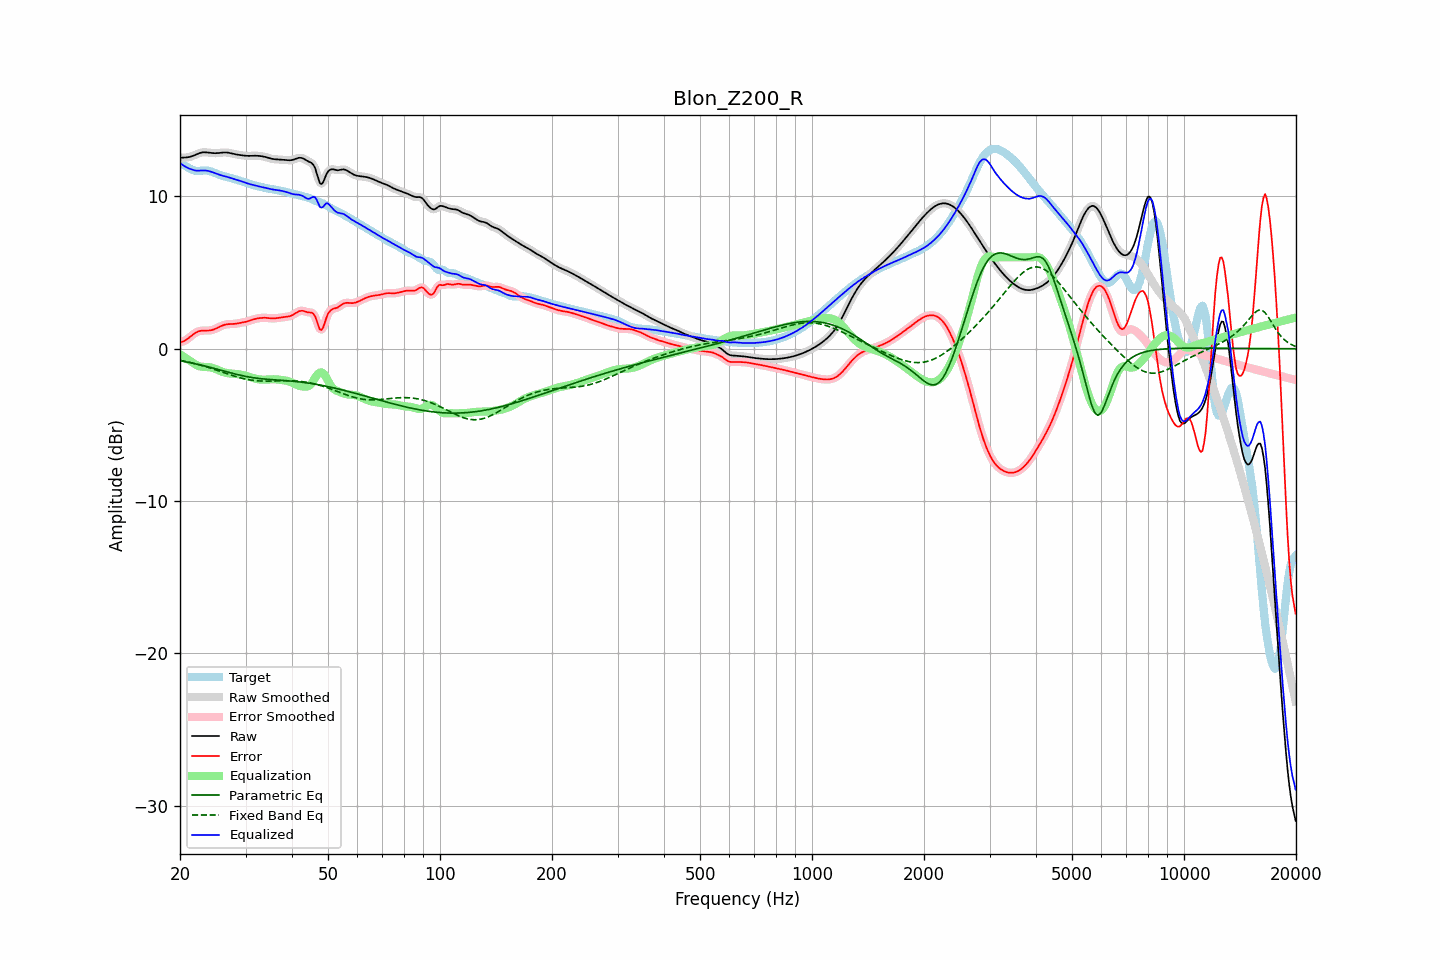

Data behind this chart, as committed beside it:
frequency, raw, error, smoothed, error_smoothed, equalization, parametric_eq, fixed_band_eq, equalized_raw, equalized_smoothed, target
20.00, 12.55, 0.43, 12.55, 0.43, -0.37, -0.79, -0.75, 12.19, 12.19, 12.12
20.20, 12.55, 0.45, 12.55, 0.45, -0.44, -0.81, -0.77, 12.11, 12.11, 12.10
20.40, 12.55, 0.48, 12.55, 0.49, -0.51, -0.83, -0.79, 12.04, 12.04, 12.06
20.61, 12.55, 0.53, 12.55, 0.53, -0.58, -0.85, -0.82, 11.97, 11.97, 12.02
20.81, 12.56, 0.60, 12.56, 0.60, -0.64, -0.87, -0.84, 11.91, 11.91, 11.96
21.02, 12.57, 0.67, 12.57, 0.67, -0.71, -0.89, -0.86, 11.86, 11.86, 11.90
21.23, 12.59, 0.76, 12.59, 0.76, -0.78, -0.91, -0.89, 11.81, 11.82, 11.84
21.44, 12.62, 0.84, 12.62, 0.84, -0.84, -0.93, -0.91, 11.78, 11.78, 11.78
21.66, 12.66, 0.93, 12.66, 0.93, -0.92, -0.95, -0.94, 11.74, 11.74, 11.74
21.87, 12.70, 1.01, 12.70, 1.00, -0.99, -0.97, -0.97, 11.71, 11.71, 11.70
22.09, 12.75, 1.07, 12.75, 1.07, -1.05, -1.00, -0.99, 11.69, 11.69, 11.68
22.31, 12.80, 1.12, 12.79, 1.12, -1.11, -1.02, -1.02, 11.69, 11.69, 11.67
22.54, 12.84, 1.16, 12.84, 1.16, -1.14, -1.04, -1.05, 11.69, 11.69, 11.68
22.76, 12.87, 1.18, 12.87, 1.18, -1.17, -1.07, -1.08, 11.70, 11.70, 11.69
22.99, 12.89, 1.19, 12.89, 1.19, -1.19, -1.09, -1.11, 11.71, 11.70, 11.70
23.22, 12.90, 1.19, 12.90, 1.19, -1.19, -1.12, -1.14, 11.70, 11.70, 11.70
23.45, 12.90, 1.19, 12.90, 1.19, -1.20, -1.14, -1.17, 11.70, 11.70, 11.70
23.69, 12.89, 1.19, 12.89, 1.19, -1.20, -1.17, -1.21, 11.68, 11.68, 11.69
23.92, 12.87, 1.20, 12.87, 1.20, -1.21, -1.20, -1.24, 11.66, 11.66, 11.67
24.16, 12.86, 1.21, 12.86, 1.21, -1.22, -1.23, -1.27, 11.63, 11.63, 11.65
24.40, 12.85, 1.24, 12.85, 1.24, -1.25, -1.25, -1.31, 11.60, 11.60, 11.61
24.65, 12.84, 1.27, 12.84, 1.27, -1.28, -1.28, -1.34, 11.56, 11.56, 11.57
24.89, 12.84, 1.31, 12.84, 1.31, -1.32, -1.31, -1.38, 11.52, 11.52, 11.53
25.14, 12.84, 1.36, 12.84, 1.36, -1.36, -1.34, -1.41, 11.48, 11.48, 11.48
25.39, 12.85, 1.41, 12.85, 1.41, -1.41, -1.37, -1.45, 11.44, 11.44, 11.44
25.65, 12.86, 1.46, 12.86, 1.46, -1.46, -1.39, -1.49, 11.41, 11.41, 11.40
25.91, 12.87, 1.51, 12.87, 1.51, -1.50, -1.42, -1.52, 11.37, 11.37, 11.36
26.16, 12.88, 1.55, 12.88, 1.55, -1.54, -1.45, -1.56, 11.35, 11.35, 11.33
26.43, 12.89, 1.58, 12.89, 1.58, -1.57, -1.48, -1.59, 11.32, 11.32, 11.31
26.69, 12.88, 1.60, 12.88, 1.60, -1.59, -1.51, -1.63, 11.29, 11.29, 11.28
26.96, 12.87, 1.62, 12.87, 1.61, -1.61, -1.54, -1.67, 11.26, 11.26, 11.25
27.23, 12.85, 1.62, 12.85, 1.62, -1.62, -1.57, -1.70, 11.23, 11.23, 11.23
27.50, 12.82, 1.62, 12.83, 1.62, -1.63, -1.59, -1.74, 11.20, 11.20, 11.20
27.77, 12.80, 1.63, 12.80, 1.63, -1.64, -1.62, -1.77, 11.16, 11.16, 11.17
28.05, 12.77, 1.64, 12.78, 1.64, -1.65, -1.65, -1.80, 11.13, 11.13, 11.14
28.33, 12.75, 1.65, 12.75, 1.65, -1.66, -1.67, -1.83, 11.10, 11.10, 11.10
28.62, 12.74, 1.67, 12.74, 1.67, -1.67, -1.70, -1.86, 11.07, 11.07, 11.07
28.90, 12.72, 1.69, 12.72, 1.69, -1.68, -1.72, -1.89, 11.04, 11.04, 11.03
29.19, 12.71, 1.71, 12.71, 1.71, -1.70, -1.75, -1.92, 11.00, 11.00, 11.00
29.48, 12.69, 1.73, 12.69, 1.73, -1.73, -1.77, -1.95, 10.96, 10.96, 10.96
29.78, 12.68, 1.75, 12.68, 1.75, -1.75, -1.79, -1.97, 10.93, 10.93, 10.93
30.08, 12.67, 1.77, 12.67, 1.77, -1.78, -1.82, -1.99, 10.89, 10.89, 10.89
30.38, 12.66, 1.80, 12.66, 1.80, -1.81, -1.84, -2.02, 10.85, 10.85, 10.86
30.68, 12.66, 1.83, 12.66, 1.83, -1.84, -1.86, -2.03, 10.82, 10.82, 10.83
30.99, 12.66, 1.87, 12.66, 1.87, -1.87, -1.87, -2.05, 10.79, 10.79, 10.79
31.30, 12.67, 1.91, 12.67, 1.91, -1.90, -1.89, -2.07, 10.77, 10.77, 10.76
31.61, 12.67, 1.94, 12.67, 1.94, -1.93, -1.91, -2.08, 10.74, 10.74, 10.73
31.93, 12.67, 1.97, 12.67, 1.97, -1.96, -1.92, -2.09, 10.71, 10.71, 10.71
32.24, 12.67, 1.99, 12.67, 1.99, -1.99, -1.94, -2.10, 10.68, 10.68, 10.68
32.57, 12.66, 2.00, 12.66, 2.00, -2.00, -1.95, -2.11, 10.66, 10.66, 10.66
32.89, 12.65, 2.02, 12.65, 2.02, -2.02, -1.96, -2.11, 10.63, 10.63, 10.63
33.22, 12.64, 2.03, 12.64, 2.03, -2.03, -1.97, -2.12, 10.61, 10.61, 10.61
33.55, 12.62, 2.03, 12.62, 2.03, -2.03, -1.98, -2.12, 10.59, 10.59, 10.58
33.89, 12.59, 2.03, 12.59, 2.03, -2.02, -1.99, -2.12, 10.57, 10.57, 10.56
34.23, 12.56, 2.03, 12.56, 2.03, -2.02, -2.00, -2.12, 10.54, 10.54, 10.54
34.57, 12.53, 2.01, 12.53, 2.01, -2.01, -2.01, -2.12, 10.52, 10.52, 10.51
34.92, 12.50, 2.00, 12.50, 2.00, -2.01, -2.02, -2.12, 10.49, 10.49, 10.50
35.27, 12.47, 1.99, 12.47, 1.99, -2.00, -2.03, -2.12, 10.47, 10.47, 10.48
35.62, 12.45, 1.99, 12.45, 1.99, -2.00, -2.03, -2.12, 10.45, 10.45, 10.46
35.97, 12.44, 2.00, 12.44, 2.00, -2.00, -2.04, -2.11, 10.44, 10.44, 10.44
... 635 more rows
